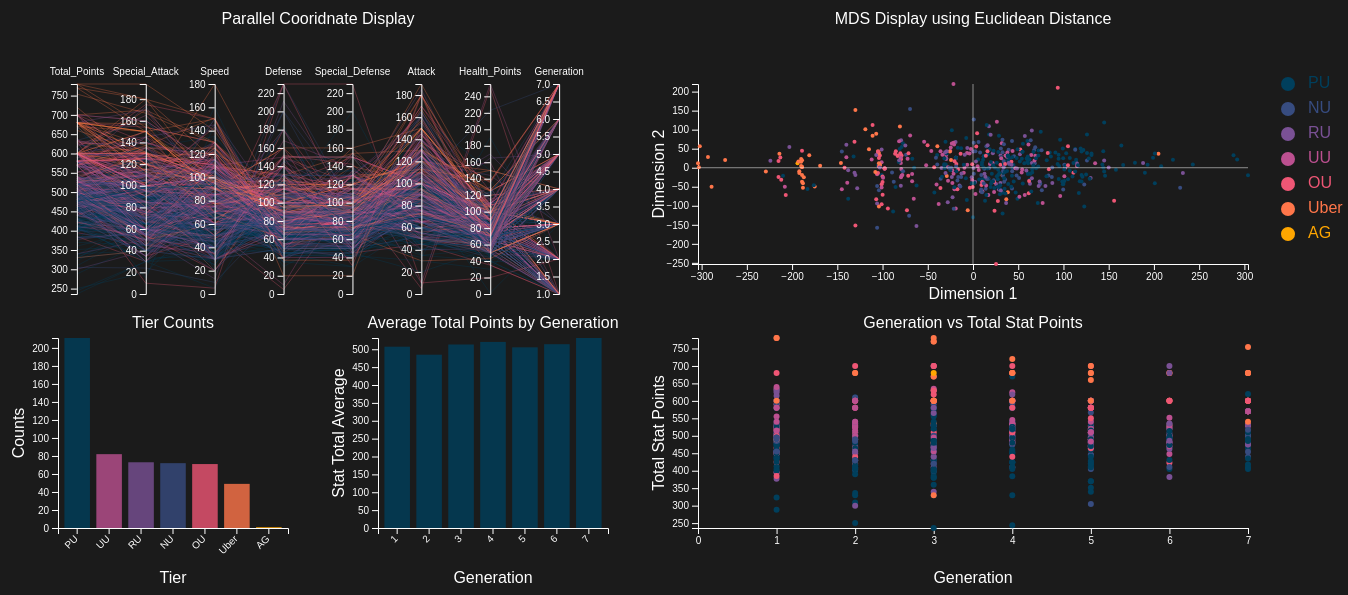
D3 v7 page, settled after 480 driven frames (8 s of simulated time); the page loaded 2 data file(s).


    let PU = true
    let NU = true
    let RU = true
    let UU = true
    let OU = true
    let Uber = true
    let AG = true

    function max(array) {
        let max = 0;
        for (let i = 0; i < array.length; i++) {
            if (array[i][1] > max) {
                max = array[i][1]
            }
        }
        return max
    }

    function createParallelCoordinateDisplay() {
        // Dimension of the whole chart. Only one size since it has to be square
        const marginWhole = { top: 100, right: 10, bottom: 10, left: 10 },
            width = 640 - marginWhole.left - marginWhole.right,
            height = 320 - marginWhole.top - marginWhole.bottom;

        // Create the svg area
        const svg = d3.select("#parallelCoordinateDisplay")
            .append("svg")
            .attr("width", width + marginWhole.left + marginWhole.right)
            .attr("height", height + marginWhole.top + marginWhole.bottom)
            .append("g")
            .attr("transform", `translate(${marginWhole.left},${marginWhole.top})`)

        // text label for the title
        svg.append("text")
            .attr("transform",
                `translate(${width / 2}, -60)`)
            .style("text-anchor", "middle")
            .text("Parallel Cooridnate Display")
            .attr("fill", "white");

        // Parse the Data
        d3.csv("data/Merged Pokedex.csv").then(function (data) {

            // Extract the list of dimensions we want to keep in the plot. Here I keep all except the column called Species
            dimensions = ["Total_Points", "Special_Attack", "Speed", "Defense", "Special_Defense", "Attack", "Health_Points", "Generation"]


            // For each dimension, I build a linear scale. I store all in a y object
            const y = {}
            for (i in dimensions) {
                name = dimensions[i]
                if (name == "Generation" || name == "Total_Points") {
                    y[name] = d3.scaleLinear()
                        .domain(d3.extent(data, function (d) { return +d[name]; }))
                        .range([height, 0])
                }
                else {
                    y[name] = d3.scaleLinear()
                        .domain([0, d3.max(data, function (d) { return +d[name]; })])
                        .range([height, 0])
                }

            }

            // Color scale: give me a specie name, I return a color
            let color = d3.scaleOrdinal()
                .domain(["PU", "NU", "RU", "UU", "OU", "Uber", "AG"])
                .range(["#003f5c", "#374c80", "#7a5195", "#bc5090", "#ef5675", "#ff764a", "#ffa600"])

            // Build the X scale -> it find the best position for each Y axis
            x = d3.scalePoint()
                .range([0, width])
                .padding(1)
                .domain(dimensions);

            // The path function take a row of the csv as input, and return x and y coordinates of the line to draw for this raw.
            function path(d) {
                return d3.line()(dimensions.map(function (p) { return [x(p), y[p](d[p])]; }));
            }

            // Draw the lines
            svg
                .selectAll("path")
                .data(data)
                .join("path")
                .attr("d", path)
                .style("fill", "none")
                .style("stroke", function (d) { return color(d.Tier) })
                .style("opacity", 0.3)

            // Draw the axis:
            svg.selectAll("myAxis")
                // For each dimension of the dataset I add a 'g' element:
                .data(dimensions).enter()
                .append("g")
                // I translate this element to its right position on the x axis
                .attr("transform", function (d) { return "translate(" + x(d) + ")"; })
                .attr("class", "axisWhite")
                // And I build the axis with the call function
                .each(function (d) { d3.select(this).call(d3.axisLeft().scale(y[d])); })
                // Add axis title
                .append("text")
                .style("text-anchor", "middle")
                .attr("y", -9)
                .text(function (d) { return d; })

        })
    }

    function updateParallelCoordinateDisplay(data, old_data) {
        // Color scale: give me a specie name, I return a color
        let color = d3.scaleOrdinal()
            .domain(["PU", "NU", "RU", "UU", "OU", "Uber", "AG"])
            .range(["#003f5c", "#374c80", "#7a5195", "#bc5090", "#ef5675", "#ff764a", "#ffa600"])

        // Dimension of the whole chart. Only one size since it has to be square
        let margin = { top: 100, right: 10, bottom: 10, left: 10 },
            width = 640 - margin.left - margin.right,
            height = 320 - margin.top - margin.bottom;

        let dimensions = ["Total_Points", "Special_Attack", "Speed", "Defense", "Special_Defense", "Attack", "Health_Points", "Generation"]

        let x = d3.scalePoint()
            .range([0, width])
            .padding(1)
            .domain(dimensions);

        // For each dimension, I build a linear scale. I store all in a y object
        let y = {}
        for (i in dimensions) {
            name = dimensions[i]
            if (name == "Generation" || name == "Total_Points") {
                y[name] = d3.scaleLinear()
                    .domain(d3.extent(old_data, function (d) { return +d[name]; }))
                    .range([height, 0])
            }
            else {
                y[name] = d3.scaleLinear()
                    .domain([0, d3.max(old_data, function (d) { return +d[name]; })])
                    .range([height, 0])
            }

        }

        // The path function take a row of the csv as input, and return x and y coordinates of the line to draw for this raw.
        function path(d) {
            return d3.line()(dimensions.map(function (p) { return [x(p), y[p](d[p])]; }));
        }

        // Create the svg area
        let svg = d3.select("#parallelCoordinateDisplay")
            .select("svg")
            .select("g")
            .selectAll("path")
            .data(data)

        // Draw the lines
        svg.join("path")
            .transition()
            .duration(1000)
            .attr("d", path)
            .style("fill", "none")
            .style("stroke", function (d) { return color(d.Tier) })
            .style("opacity", 0.3)


    }

    function createMDSEuclideanDistance() {
        // set the dimensions and margins of the graph
        const margin = { top: 100, right: 30, bottom: 40, left: 60 },
            width = 640 - margin.left - margin.right,
            height = 320 - margin.top - margin.bottom;

        // Create the svg area
        const svg = d3.select("#MDSEuclideanDistance")
            .append("svg")
            .attr("width", width + margin.left + margin.right)
            .attr("height", height + margin.top + margin.bottom)
            .append("g")
            .attr("transform", `translate(${margin.left},${margin.top})`)

        //Read the data
        d3.csv("data/euclidean_mds_matrix.csv").then(function (data) {

            // Color scale: give me a specie name, I return a color
            let color = d3.scaleOrdinal()
                .domain(["PU", "NU", "RU", "UU", "OU", "Uber", "AG"])
                .range(["#003f5c", "#374c80", "#7a5195", "#bc5090", "#ef5675", "#ff764a", "#ffa600"])

            // text label for the title
            svg.append("text")
                .attr("transform",
                    `translate(${width / 2}, -60)`)
                .style("text-anchor", "middle")
                .style("fill", "white")
                .text("MDS Display using Euclidean Distance");

            // text label for the x axis
            svg.append("text")
                .attr("transform",
                    `translate(${width / 2}, ${height + 35})`)
                .style("text-anchor", "middle")
                .style("fill", "white")
                .text("Dimension 1");

            // text label for the y axis
            svg.append("text")
                .attr("y", 0 - margin.left + 10)
                .attr("x", 0 - (height / 2))
                .attr("dy", "1em")
                .attr("transform", "rotate(-90)")
                .style("text-anchor", "middle")
                .style("fill", "white")
                .text("Dimension 2");

            // Add X axis
            const x = d3.scaleLinear()
                .domain(d3.extent(data, function (d) { return +d["Dim 1"]; }))
                .range([0, width]);
            svg.append("g")
                .attr("transform", `translate(0, ${height})`)
                .call(d3.axisBottom(x))
                .attr("class", "axisWhite");

            // Add Y axis
            const y = d3.scaleLinear()
                .domain(d3.extent(data, function (d) { return +d["Dim 2"]; }))
                .range([height, 0]);
            svg.append("g")
                .call(d3.axisLeft(y))
                .attr("class", "axisWhite");

            // Add dots
            let circle = svg.append('g')
                .attr("class", "dots")
                .selectAll("circle")
                .data(data)
                .join("circle")
                .attr("cx", function (d) { return x(d["Dim 1"]); })
                .attr("cy", function (d) { return y(d["Dim 2"]); })
                .attr("r", 2)
                .style("fill", function (d) { return color(d.Tier) })

            const line = d3.line().context(null);

            svg.append("g")
                .append("path")
                .attr("d", line([[0, y(0)], [width, y(0)]]))
                .attr("stroke", "white")
                .style("opacity", 0.5)

            svg.append("g")
                .append("path")
                .attr("d", line([[x(0), 0], [x(0), height]]))
                .attr("stroke", "white")
                .style("opacity", 0.5)

            let dataPoints = []

            // Add brushing
            svg
                .call(d3.brush()                 // Add the brush feature using the d3.brush function
                    .extent([[-10, -10], [width + 10, height + 10]]) // initialise the brush area: start at 0,0 and finishes at width,height: it means I select the whole graph area
                    .on("start brush", updateChart) // Each time the brush selection changes, trigger the 'updateChart' function
                    .on("end", updateOthers)
                )

            // Function that is triggered when brushing is performed
            function updateChart() {
                dataPoints = []
                extent = d3.brushSelection(this)
                circle.classed("selected", function (d) {
                    if (isBrushed(extent, x(d["Dim 1"]), y(d["Dim 2"]))) {
                        dataPoints.push(d.Name)
                        return true
                    }
                    else {
                        return false
                    }
                })
            }

            // A function that return TRUE or FALSE according if a dot is in the selection or not
            function isBrushed(brush_coords, cx, cy) {
                let x0 = brush_coords[0][0],
                    x1 = brush_coords[1][0],
                    y0 = brush_coords[0][1],
                    y1 = brush_coords[1][1];
                return x0 <= cx && cx <= x1 && y0 <= cy && cy <= y1;    // This return TRUE or FALSE depending on if the points is in the selected area
            }

            function updateOthers() {
                d3.csv("data/Merged Pokedex.csv").then(function (data) {
                    new_data = data.filter(function (d1) { return dataPoints.includes(d1.Name) })
                    if (dataPoints.length == 0) {
                        new_data = data
                    }
                    updateScatterPlot(new_data, data)
                    updateParallelCoordinateDisplay(new_data, data)
                    updateBarChartTier(new_data, data)
                });

                d3.csv("data/euclidean_mds_matrix.csv").then(function (data) {
                    new_data = data.filter(function (d1) { return dataPoints.includes(d1.Name) })
                    if (dataPoints.length == 0) {
                        new_data = data
                    }
                    updateMDSEuclideanDistance(new_data, data)
                })
            }

        })
    }

    function updateMDSEuclideanDistance(data, old_data) {
        // set the dimensions and margins of the graph
        const margin = { top: 100, right: 30, bottom: 40, left: 60 },
            width = 640 - margin.left - margin.right,
            height = 320 - margin.top - margin.bottom;

        // Color scale: give me a specie name, I return a color
        let color = d3.scaleOrdinal()
            .domain(["PU", "NU", "RU", "UU", "OU", "Uber", "AG"])
            .range(["#003f5c", "#374c80", "#7a5195", "#bc5090", "#ef5675", "#ff764a", "#ffa600"])

        // Add X axis
        const x = d3.scaleLinear()
            .domain(d3.extent(old_data, function (d) { return +d["Dim 1"]; }))
            .range([0, width]);

        // Add Y axis
        const y = d3.scaleLinear()
            .domain(d3.extent(old_data, function (d) { return +d["Dim 2"]; }))
            .range([height, 0]);

        // Add dots
        d3.select("#MDSEuclideanDistance")
            .select("svg")
            .select("g")
            .select('g.dots')
            .selectAll("circle")
            .data(data)
            .join("circle")
            .transition()
            .duration(1000)
            .attr("cx", function (d) { return x(d["Dim 1"]); })
            .attr("cy", function (d) { return y(d["Dim 2"]); })
            .attr("r", 2)
            .style("fill", function (d) { return color(d.Tier) })
    }

    function barChart(attribute) {
        // set the dimensions and margins of the graph
        let margin = { top: 30, right: 30, bottom: 60, left: 60 },
            width = 320 - margin.left - margin.right,
            height = 280 - margin.top - margin.bottom;

        // append the svg object to the body of the page
        let svg = d3.select("#" + attribute)
            .append("svg")
            .attr("width", width + margin.left + margin.right)
            .attr("height", height + margin.top + margin.bottom)
            .append("g")
            .attr("transform",
                "translate(" + margin.left + "," + margin.top + ")");

        // Parse the Data
        d3.csv("data/Merged Pokedex.csv").then(function (data) {

            // Color scale: give me a specie name, I return a color
            let color = d3.scaleOrdinal()
                .domain(["PU", "NU", "RU", "UU", "OU", "Uber", "AG"])
                .range(["#003f5c", "#374c80", "#7a5195", "#bc5090", "#ef5675", "#ff764a", "#ffa600"])

            // define count object that holds count for each attribute
            let countObj = {};

            // count how much each attribute occurs in list and store in countObj
            data.forEach(function (d) {
                let atr = d[attribute];
                if (atr == "") {
                    atr = "None";
                }
                if (countObj[atr] === undefined) {
                    countObj[atr] = 1;
                } else {
                    countObj[atr] = countObj[atr] + 1;
                }
            });

            let tiers = ["PU", "NU", "RU", "UU", "OU", "Uber", "AG"]
            let sortable = [];
            for (let tier in tiers) {
                let count;
                if (isNaN(countObj[tiers[tier]])) {
                    count = 0
                }
                else {
                    count = countObj[tiers[tier]]
                }
                sortable.push([tiers[tier], count]);
            }

            if (sortable.length > 30) {
                return;
            }

            sortable.sort(function (a, b) {
                return b[1] - a[1];
            })

            // Three function that change the tooltip when user hover / move / leave a cell
            let mouseover = function (d) {
                d3.select(this)
                    .style("stroke", "black")
                    .style("opacity", 1)
            }
            let mouseleave = function (d) {
                d3.select(this)
                    .style("stroke", "none")
                    .style("opacity", 0.8)
            }

            // text label for the title
            let atr1 = document.getElementById("attribute1");
            svg.append("text")
                .attr("transform",
                    `translate(${width / 2}, -10)`)
                .style("text-anchor", "middle")
                .style("fill", "white")
                .text(attribute + " Counts");

            // X axis
            let x = d3.scaleBand()
                .range([0, width])
                .domain(sortable.map(function (d) { return d[0]; }))
                .padding(0.2);
            svg.append("g")
                .attr("transform", "translate(0," + height + ")")
                .attr("class", "axisWhite")
                .call(d3.axisBottom(x))
                .selectAll("text")
                .attr("transform", "translate(-10,0)rotate(-45)")
                .style("text-anchor", "end");

            // text label for the x axis
            svg.append("text")
                .attr("transform",
                    `translate(${width / 2}, ${height + margin.top + 25})`)
                .style("text-anchor", "middle")
                .style("fill", "white")
                .text(attribute);

            // Add Y axis
            let y = d3.scaleLinear()
                .domain([0, max(sortable)])
                .range([height, 0]);
            svg.append("g")
                .call(d3.axisLeft(y))
                .attr("class", "axisWhite");

            // text label for the y axis
            svg.append("text")
                .attr("y", 0 - margin.left + 10)
                .attr("x", 0 - (height / 2))
                .attr("dy", "1em")
                .attr("transform", "rotate(-90)")
                .style("text-anchor", "middle")
                .style("fill", "white")
                .text("Counts");

            let click = function (d) {

                d3.csv("data/Merged Pokedex.csv").then(function (data) {
                    new_data = data.filter(function (d1) { return d1.Tier == d.srcElement.__data__[0] })
                    updateScatterPlot(new_data, data)
                    updateParallelCoordinateDisplay(new_data, data)
                });

                d3.csv("data/euclidean_mds_matrix.csv").then(function (data) {
                    new_data = data.filter(function (d1) { return d1.Tier == d.srcElement.__data__[0] })
                    updateMDSEuclideanDistance(new_data, data)
                })
            }

            // Bars
            svg.selectAll("rect")
                .data(sortable)
                .join("rect")
                .attr("fill", function (d) { return color(d[0]) })
                .attr("x", function (d) { return x(d[0]); })
                .attr("y", function (d) { return y(d[1]); })
                .attr("width", x.bandwidth())
                .attr("height", function (d) { return height - y(d[1]); })
                .style("stroke-width", 2)
                .style("stroke", "none")
                .style("opacity", 0.8)
                .on("mouseover", mouseover)
                .on("mouseleave", mouseleave)
                .on("click", click)

        })
    }

    function updateBarChartTier(data, old_data) {
        // set the dimensions and margins of the graph
        let margin = { top: 30, right: 30, bottom: 60, left: 60 },
            width = 320 - margin.left - margin.right,
            height = 280 - margin.top - margin.bottom;

        // Color scale: give me a specie name, I return a color
        let color = d3.scaleOrdinal()
            .domain(["PU", "NU", "RU", "UU", "OU", "Uber", "AG"])
            .range(["#003f5c", "#374c80", "#7a5195", "#bc5090", "#ef5675", "#ff764a", "#ffa600"])

        // define count object that holds count for each attribute
        let countObjOld = {};
        let countObj = {};

        // count how much each attribute occurs in list and store in countObj
        old_data.forEach(function (d) {
            let atr = d["Tier"];
            if (atr == "") {
                atr = "None";
            }
            if (countObjOld[atr] === undefined) {
                countObjOld[atr] = 1;
            } else {
                countObjOld[atr] = countObjOld[atr] + 1;
            }
        });

        let tiers = ["PU", "NU", "RU", "UU", "OU", "Uber", "AG"]
        let sortableOld = [];
        for (let tier in tiers) {
            let count;
            if (isNaN(countObjOld[tiers[tier]])) {
                count = 0
            }
            else {
                count = countObjOld[tiers[tier]]
            }
            sortableOld.push([tiers[tier], count]);
        }

        sortableOld.sort(function (a, b) {
            return b[1] - a[1];
        })

        data.forEach(function (d) {
            let atr = d["Tier"];
            if (atr == "") {
                atr = "None";
            }
            if (countObj[atr] === undefined) {
                countObj[atr] = 1;
            } else {
                countObj[atr] = countObj[atr] + 1;
            }
        });


        let sortable = [];
        for (let tier in tiers) {
            let count;
            if (isNaN(countObj[tiers[tier]])) {
                count = 0
            }
            else {
                count = countObj[tiers[tier]]
            }
            sortable.push([tiers[tier], count]);
        }

        if (sortable.length > 30) {
            return;
        }

        sortable.sort(function (a, b) {
            return b[1] - a[1];
        })

        // X axis
        let x = d3.scaleBand()
            .range([0, width])
            .domain(sortableOld.map(function (d) { return d[0]; }))
            .padding(0.2);

        // Add Y axis
        let y = d3.scaleLinear()
            .domain([0, max(sortableOld)])
            .range([height, 0]);

        // Three function that change the tooltip when user hover / move / leave a cell
        let mouseover = function (d) {
            d3.select(this)
                .style("stroke", "black")
                .style("opacity", 1)
        }
        let mouseleave = function (d) {
            d3.select(this)
                .style("stroke", "none")
                .style("opacity", 0.8)
        }

        let click = function (d) {

            d3.csv("data/Merged Pokedex.csv").then(function (data) {
                new_data = data.filter(function (d1) { return d1.Tier == d.srcElement.__data__[0] })
                updateScatterPlot(new_data, data)
                updateParallelCoordinateDisplay(new_data, data)
            });

            d3.csv("data/euclidean_mds_matrix.csv").then(function (data) {
                new_data = data.filter(function (d1) { return d1.Tier == d.srcElement.__data__[0] })
                updateMDSEuclideanDistance(new_data, data)
            })
        }

        // Bars
        d3.select("#Tier")
            .select("g")
            .selectAll("rect")
            .data(sortable)
            .join("rect")
            .transition()
            .duration(1000)
            .attr("fill", function (d) { return color(d[0]) })
            .attr("x", function (d) { return x(d[0]); })
            .attr("y", function (d) { return y(d[1]); })
            .attr("width", x.bandwidth())
            .attr("height", function (d) { return height - y(d[1]); })
            .style("stroke-width", 2)
            .style("stroke", "none")
            .style("opacity", 0.8)
            .on("mouseover", mouseover)
            .on("mouseleave", mouseleave)
            .on("click", click)
    }

    function barChartGeneration() {
        // set the dimensions and margins of the graph
        let margin = { top: 30, right: 30, bottom: 60, left: 60 },
            width = 320 - margin.left - margin.right,
            height = 280 - margin.top - margin.bottom;

        // append the svg object to the body of the page
        let svg = d3.select("#Generation")
            .append("svg")
            .attr("width", width + margin.left + margin.right)
            .attr("height", height + margin.top + margin.bottom)
            .append("g")
            .attr("transform",
                "translate(" + margin.left + "," + margin.top + ")");

        // Parse the Data
        d3.csv("data/Merged Pokedex.csv").then(function (data) {

            // define count object that holds count for each attribute
            let countObj = {};
            let countTotal = {};

            // count how much each attribute occurs in list and store in countObj
            data.forEach(function (d) {
                let atr = d["Generation"];
                if (atr == "") {
                    atr = "None";
                }
                if (countObj[atr] === undefined) {
                    countObj[atr] = 1;
                    countTotal[atr] = parseInt(d["Total_Points"]);
                } else {
                    countObj[atr] = countObj[atr] + 1;
                    countTotal[atr] += parseInt(d["Total_Points"]);
                }
            });

            let sortable = [];
            for (let obj in countObj) {
                sortable.push([obj, countTotal[obj] / countObj[obj]]);
            }

            // text label for the title
            svg.append("text")
                .attr("transform",
                    `translate(${width / 2}, -10)`)
                .style("text-anchor", "middle")
                .style("fill", "white")
                .text("Average Total Points by Generation");

            // X axis
            let x = d3.scaleBand()
                .range([0, width])
                .domain(sortable.map(function (d) { return d[0]; }))
                .padding(0.2);
            svg.append("g")
                .attr("transform", "translate(0," + height + ")")
                .attr("class", "axisWhite")
                .call(d3.axisBottom(x))
                .selectAll("text")
                .attr("transform", "translate(-10,0)rotate(-45)")
                .style("text-anchor", "end");

            // text label for the x axis
            svg.append("text")
                .attr("transform",
                    `translate(${width / 2}, ${height + margin.top + 25})`)
                .style("text-anchor", "middle")
                .style("fill", "white")
                .text("Generation");

            // Add Y axis
            let y = d3.scaleLinear()
                .domain([0, max(sortable)])
                .range([height, 0]);
            svg.append("g")
                .call(d3.axisLeft(y))
                .attr("class", "axisWhite");

            // text label for the y axis
            svg.append("text")
                .attr("y", 0 - margin.left + 10)
                .attr("x", 0 - (height / 2))
                .attr("dy", "1em")
                .attr("transform", "rotate(-90)")
                .style("text-anchor", "middle")
                .style("fill", "white")
                .text("Stat Total Average");

            // Three function that change the tooltip when user hover / move / leave a cell
            let mouseover = function (d) {
                d3.select(this)
                    .style("stroke", "black")
                    .style("opacity", 1)
            }
            let mouseleave = function (d) {
                d3.select(this)
                    .style("stroke", "none")
                    .style("opacity", 0.8)
            }

            let click = function (d) {

                d3.csv("data/Merged Pokedex.csv").then(function (data) {
                    new_data = data.filter(function (d1) { return d1.Generation == d.srcElement.__data__[0] })
                    updateScatterPlot(new_data, data)
                    updateParallelCoordinateDisplay(new_data, data)
                    updateBarChartTier(new_data, data)
                });

                d3.csv("data/euclidean_mds_matrix.csv").then(function (data) {
                    new_data = data.filter(function (d1) { return d1.Generation == d.srcElement.__data__[0] })
                    updateMDSEuclideanDistance(new_data, data)
                })
            }

            // Bars
            svg.selectAll("mybar")
                .data(sortable)
                .enter()
                .append("rect")
                .attr("fill", "#003f5c")
                .attr("x", function (d) { return x(d[0]); })
                .attr("y", function (d) { return y(d[1]); })
                .attr("width", x.bandwidth())
                .attr("height", function (d) { return height - y(d[1]); })
                .style("stroke-width", 2)
                .style("stroke", "none")
                .style("opacity", 0.8)
                .on("mouseover", mouseover)
                .on("mouseleave", mouseleave)
                .on("click", click)

        })
    }

    // On click function for creating scatter plots
    function scatterPlot() {
        // set the dimensions and margins of the graph
        let margin = { top: 30, right: 30, bottom: 60, left: 60 },
            width = 640 - margin.left - margin.right,
            height = 280 - margin.top - margin.bottom;

        // append the svg object to the body of the page
        let svg = d3.select("#Scatterplot")
            .append("svg")
            .attr("width", width + margin.left + margin.right)
            .attr("height", height + margin.top + margin.bottom)
            .append("g")
            .attr("transform",
                "translate(" + margin.left + "," + margin.top + ")");

        //Read the data
        d3.csv("data/Merged Pokedex.csv").then(function (data) {

            // Color scale: give me a specie name, I return a color
            let color = d3.scaleOrdinal()
                .domain(["PU", "NU", "RU", "UU", "OU", "Uber", "AG"])
                .range(["#003f5c", "#374c80", "#7a5195", "#bc5090", "#ef5675", "#ff764a", "#ffa600"])

            // text label for the title
            svg.append("text")
                .attr("transform",
                    `translate(${width / 2}, -10)`)
                .style("text-anchor", "middle")
                .style("fill", "white")
                .text("Generation vs Total Stat Points");

            // Add X axis
            const x = d3.scaleLinear()
                .domain([0, d3.max(data, function (d) { return +d["Generation"]; })])
                .range([0, width]);
            svg.append("g")
                .attr("transform", `translate(0, ${height})`)
                .attr("class", "axisWhite")
                .call(d3.axisBottom(x).ticks(7,));

            // text label for the x axis
            svg.append("text")
                .attr("transform",
                    `translate(${width / 2}, ${height + margin.top + 25})`)
                .style("text-anchor", "middle")
                .style("fill", "white")
                .text("Generation");

            // Add Y axis
            const y = d3.scaleLinear()
                .domain(d3.extent(data, function (d) { return +d["Total_Points"] }))
                .range([height, 0]);
            svg.append("g")
                .attr("class", "axisWhite")
                .call(d3.axisLeft(y));

            // text label for the y axis
            svg.append("text")
                .attr("y", 0 - margin.left + 10)
                .attr("x", 0 - (height / 2))
                .attr("dy", "1em")
                .attr("transform", "rotate(-90)")
                .style("fill", "white")
                .style("text-anchor", "middle")
                .text("Total Stat Points");

            // Add dots
            let circle = svg.append('g')
                .attr("class", "dots")
                .selectAll("circle")
                .data(data)
                .join("circle")
                .attr("cx", function (d) { return x(d["Generation"]); })
                .attr("cy", function (d) { return y(d["Total_Points"]); })
                .attr("r", 3)
                .style("fill", function (d) { return color(d.Tier) })

            let dataPoints = []

            // Add brushing
            svg
                .call(d3.brush()                 // Add the brush feature using the d3.brush function
                    .extent([[-10, -10], [width + 10, height + 10]]) // initialise the brush area: start at 0,0 and finishes at width,height: it means I select the whole graph area
                    .on("start brush", updateChart) // Each time the brush selection changes, trigger the 'updateChart' function
                    .on("end", updateOthers)
                )

            // Function that is triggered when brushing is performed
            function updateChart() {
                dataPoints = []
                extent = d3.brushSelection(this)
                circle.classed("selected", function (d) {
                    if (isBrushed(extent, x(d.Generation), y(d.Total_Points))) {
                        dataPoints.push(d.Name)
                        return true
                    }
                    else {
                        return false
                    }
                })
            }

            // A function that return TRUE or FALSE according if a dot is in the selection or not
            function isBrushed(brush_coords, cx, cy) {
                let x0 = brush_coords[0][0],
                    x1 = brush_coords[1][0],
                    y0 = brush_coords[0][1],
                    y1 = brush_coords[1][1];
                return x0 <= cx && cx <= x1 && y0 <= cy && cy <= y1;    // This return TRUE or FALSE depending on if the points is in the selected area
            }

            function updateOthers() {
                d3.csv("data/Merged Pokedex.csv").then(function (data) {
                    new_data = data.filter(function (d1) { return dataPoints.includes(d1.Name) })
                    if (dataPoints.length == 0) {
                        new_data = data
                    }
                    updateScatterPlot(new_data, data)
                    updateParallelCoordinateDisplay(new_data, data)
                    updateBarChartTier(new_data, data)
                });

                d3.csv("data/euclidean_mds_matrix.csv").then(function (data) {
                    new_data = data.filter(function (d1) { return dataPoints.includes(d1.Name) })
                    if (dataPoints.length == 0) {
                        new_data = data
                    }
                    updateMDSEuclideanDistance(new_data, data)
                })
            }
        });
    }



    function updateScatterPlot(data, old_data) {
        // Color scale: give me a specie name, I return a color
        let color = d3.scaleOrdinal()
            .domain(["PU", "NU", "RU", "UU", "OU", "Uber", "AG"])
            .range(["#003f5c", "#374c80", "#7a5195", "#bc5090", "#ef5675", "#ff764a", "#ffa600"])

        // set the dimensions and margins of the graph
        let margin = { top: 30, right: 30, bottom: 60, left: 60 },
            width = 640 - margin.left - margin.right,
            height = 280 - margin.top - margin.bottom;

        // Add X axis
        let x = d3.scaleLinear()
            .domain([0, d3.max(old_data, function (d) { return +d["Generation"]; })])
            .range([0, width]);

        // Add Y axis
        let y = d3.scaleLinear()
            .domain(d3.extent(old_data, function (d) { return +d["Total_Points"] }))
            .range([height, 0]);

        d3.select("#Scatterplot")
            .select("svg")
            .select("g")
            .select("g.dots")
            .selectAll("circle")
            .data(data)
            .join("circle")
            .transition()
            .duration(1000)
            .attr("cx", function (d) { return x(d["Generation"]); })
            .attr("cy", function (d) { return y(d["Total_Points"]); })
            .attr("r", 3)
            .style("fill", function (d) { return color(d.Tier) })

    }

    function createLegend() {
        // set the dimensions and margins of the graph
        let margin = { top: 0, right: 0, bottom: 60, left: -90 },
            width = 70 - margin.left - margin.right,
            height = 300 - margin.top - margin.bottom;

        // append the svg object to the body of the page
        let svg = d3.select("#legend")
            .append("svg")
            .attr("width", width + margin.left + margin.right)
            .attr("height", height + margin.top + margin.bottom)
            .append("g")
            .attr("transform",
                "translate(" + margin.left + "," + margin.top + ")");

        // create a list of keys
        let keys = ["PU", "NU", "RU", "UU", "OU", "Uber", "AG"]

        // Color scale: give me a specie name, I return a color
        let color = d3.scaleOrdinal()
            .domain(keys)
            .range(["#003f5c", "#374c80", "#7a5195", "#bc5090", "#ef5675", "#ff764a", "#ffa600"])

        // Add one dot in the legend for each name.
        svg.selectAll("mydots")
            .data(keys)
            .enter()
            .append("circle")
            .attr("cx", 100)
            .attr("cy", function (d, i) { return 100 + i * 25 }) // 100 is where the first dot appears. 25 is the distance between dots
            .attr("r", 7)
            .style("fill", function (d) { return color(d) })

        // Add one dot in the legend for each name.
        svg.selectAll("mylabels")
            .data(keys)
            .enter()
            .append("text")
            .attr("x", 120)
            .attr("y", function (d, i) { return 100 + i * 25 }) // 100 is where the first dot appears. 25 is the distance between dots
            .style("fill", function (d) { return color(d) })
            .text(function (d) { return d })
            .attr("text-anchor", "left")
            .style("alignment-baseline", "middle")
    }

    createMDSEuclideanDistance();
    createParallelCoordinateDisplay();
    barChart("Tier");
    barChartGeneration();
    scatterPlot("Generation", "Total_Points")
    createLegend()



### data: data/Merged Pokedex.csv, 38928 bytes — head not shown
### data: data/euclidean_mds_matrix.csv, 19167 bytes — head not shown